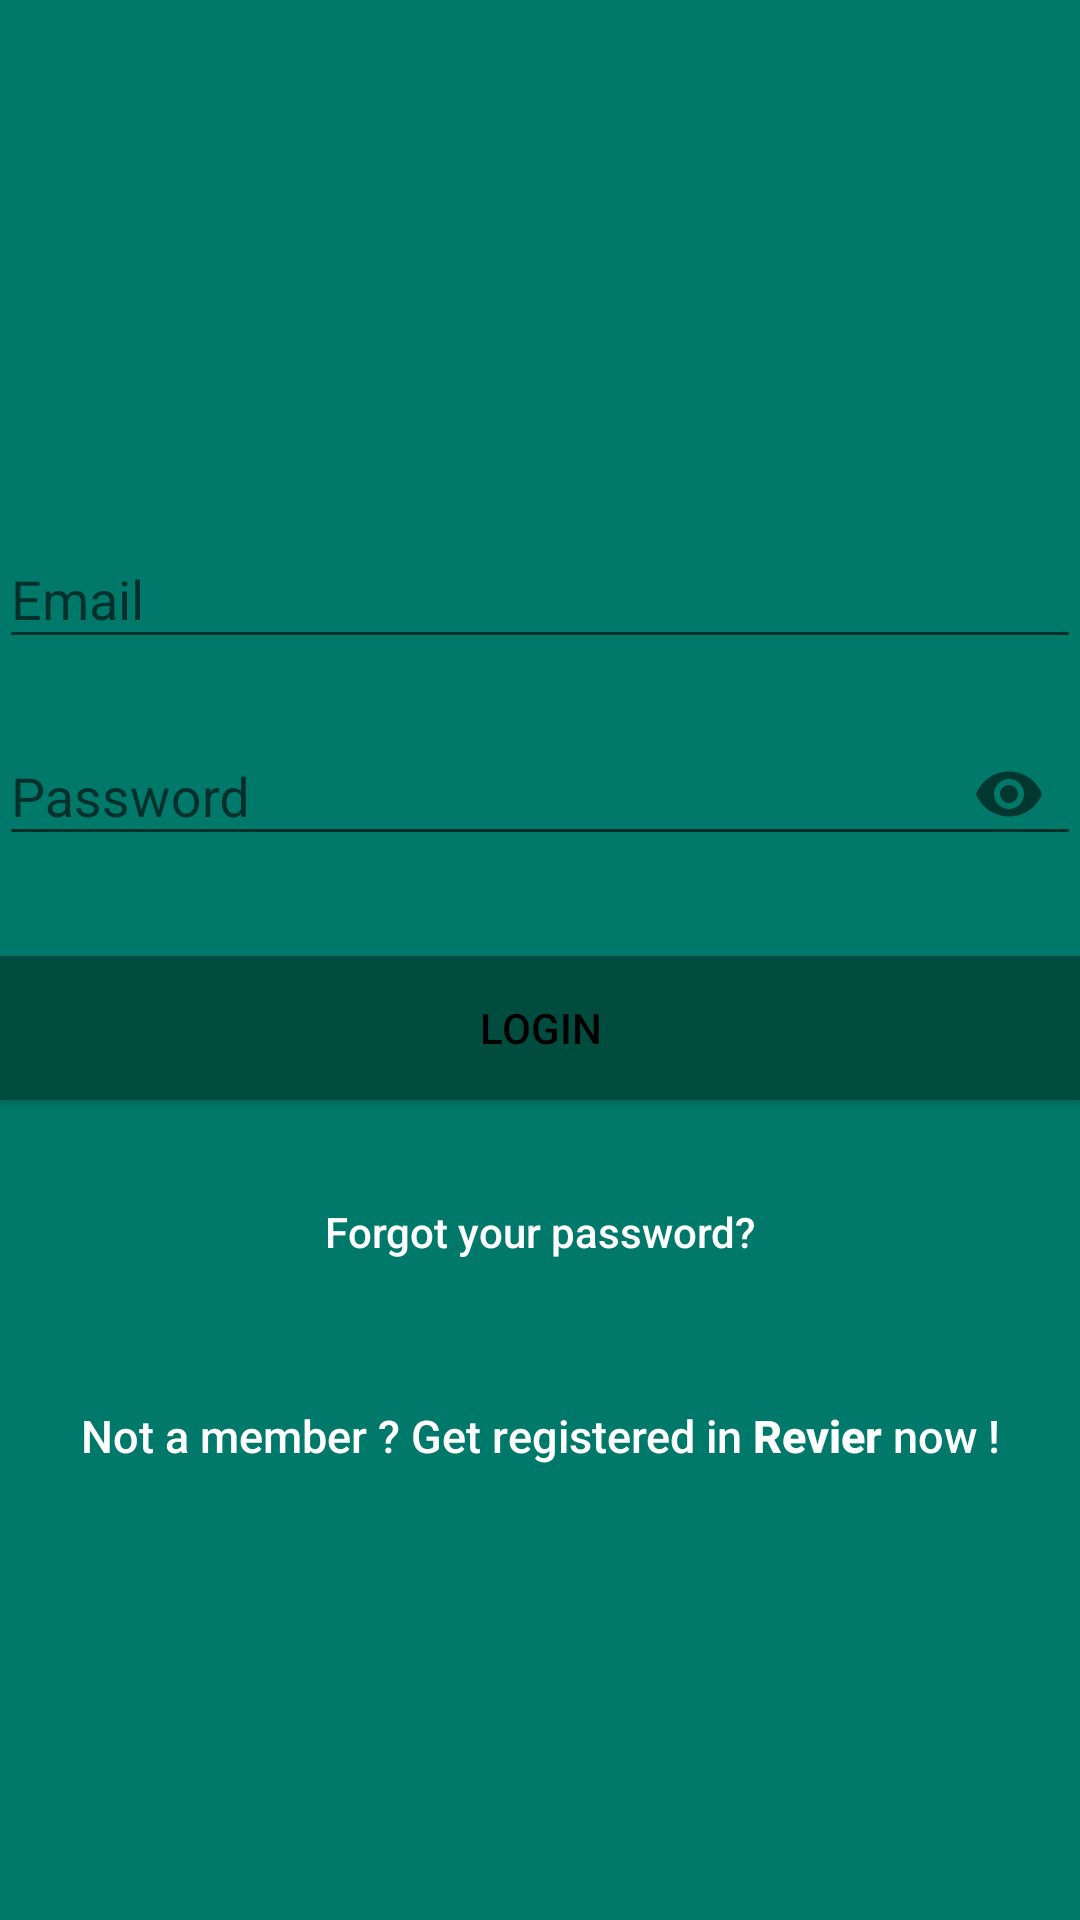

Reconstruct the res/layout file that produces this screen, plus the resources it refers to.
<!-- AndroidManifest.xml: application theme AppTheme2 -->
<!-- res/layout/activity_login.xml -->
<?xml version="1.0" encoding="utf-8"?>
<android.support.design.widget.CoordinatorLayout xmlns:android="http://schemas.android.com/apk/res/android"
    xmlns:app="http://schemas.android.com/apk/res-auto"
    xmlns:tools="http://schemas.android.com/tools"
    android:layout_width="match_parent"
    android:layout_height="match_parent"
    android:fitsSystemWindows="true"
    tools:context="com.uphero.reviewyuk.revier.Login.LoginActivity">

    <LinearLayout
        android:layout_width="fill_parent"
        android:layout_height="fill_parent"
        android:background="@color/primary_dark"
        android:gravity="center"
        android:padding="@dimen/activity_horizontal_margin"
        android:orientation="vertical">


        <ImageView
            android:layout_width="@dimen/logo_w_h"
            android:layout_height="@dimen/logo_w_h"
            android:layout_gravity="center_horizontal"
            android:layout_marginBottom="30dp"
            android:src="@drawable/login" />

        <android.support.design.widget.TextInputLayout
            android:layout_width="match_parent"
            android:layout_height="wrap_content">

            <EditText
                android:id="@+id/email"
                android:layout_width="match_parent"
                android:layout_height="wrap_content"
                android:layout_marginBottom="10dp"
                android:hint="@string/hint_email"
                android:inputType="textEmailAddress"
                android:textColor="@android:color/white"
                android:textColorHint="@android:color/white" />
        </android.support.design.widget.TextInputLayout>

        <android.support.design.widget.TextInputLayout
            android:layout_width="match_parent"
            android:layout_height="wrap_content"
            app:passwordToggleEnabled="true">

            <android.support.design.widget.TextInputEditText
                android:id="@+id/password"
                android:layout_width="fill_parent"
                android:layout_height="wrap_content"
                android:layout_marginBottom="10dp"
                android:hint="@string/hint_password"
                android:inputType="textPassword"
                android:shadowColor="@color/secondary_text"
                android:textColor="@android:color/white"
                android:textColorHint="@android:color/white" />
        </android.support.design.widget.TextInputLayout>

        

        <Button
            android:id="@+id/btn_login"
            android:layout_width="match_parent"
            android:layout_height="wrap_content"
            android:layout_marginTop="20dip"
            android:background="@color/accent"
            android:text="@string/btn_login"
            android:textColor="@android:color/black" />

        <Button
            android:id="@+id/btn_reset_password"
            android:layout_width="fill_parent"
            android:layout_height="wrap_content"
            android:layout_marginTop="20dip"
            android:background="@null"
            android:text="@string/btn_forgot_password"
            android:textAllCaps="false"
            android:textColor="@color/white" />

        

        <Button
            android:id="@+id/btn_signup"
            android:layout_width="fill_parent"
            android:layout_height="wrap_content"
            android:layout_marginTop="20dip"
            android:background="@null"
            android:text="@string/btn_link_to_register"
            android:textAllCaps="false"
            android:textColor="@android:color/white"
            android:textSize="15sp" />
    </LinearLayout>

    <ProgressBar
        android:id="@+id/progressBar"
        android:layout_width="30dp"
        android:layout_height="30dp"
        android:layout_gravity="center|bottom"
        android:layout_marginBottom="20dp"
        android:visibility="gone" />
</android.support.design.widget.CoordinatorLayout>
<!-- resources referenced by this layout -->
<resources>
  <color name="accent">#004d40</color>
  <color name="primary_dark">#00796B</color>
  <color name="secondary_text">#757575</color>
  <color name="white">#FFFFFF</color>
  <!-- drawable login: png bitmap (drawable, 65812 bytes) -->
  <string name="btn_forgot_password">Forgot your password?</string>
  <string name="btn_link_to_register">Not a member ? Get registered in <b>Revier</b> now !</string>
  <string name="btn_login">LOGIN</string>
  <string name="hint_email">Email</string>
  <string name="hint_password">Password</string>
  <style name="AppTheme2" parent="Theme.AppCompat.Light.NoActionBar">
          
          <item name="colorPrimary">@color/primary</item>
          <item name="colorPrimaryDark">@color/primary_dark</item>
      </style>
  <color name="primary">#009688</color>
</resources>
